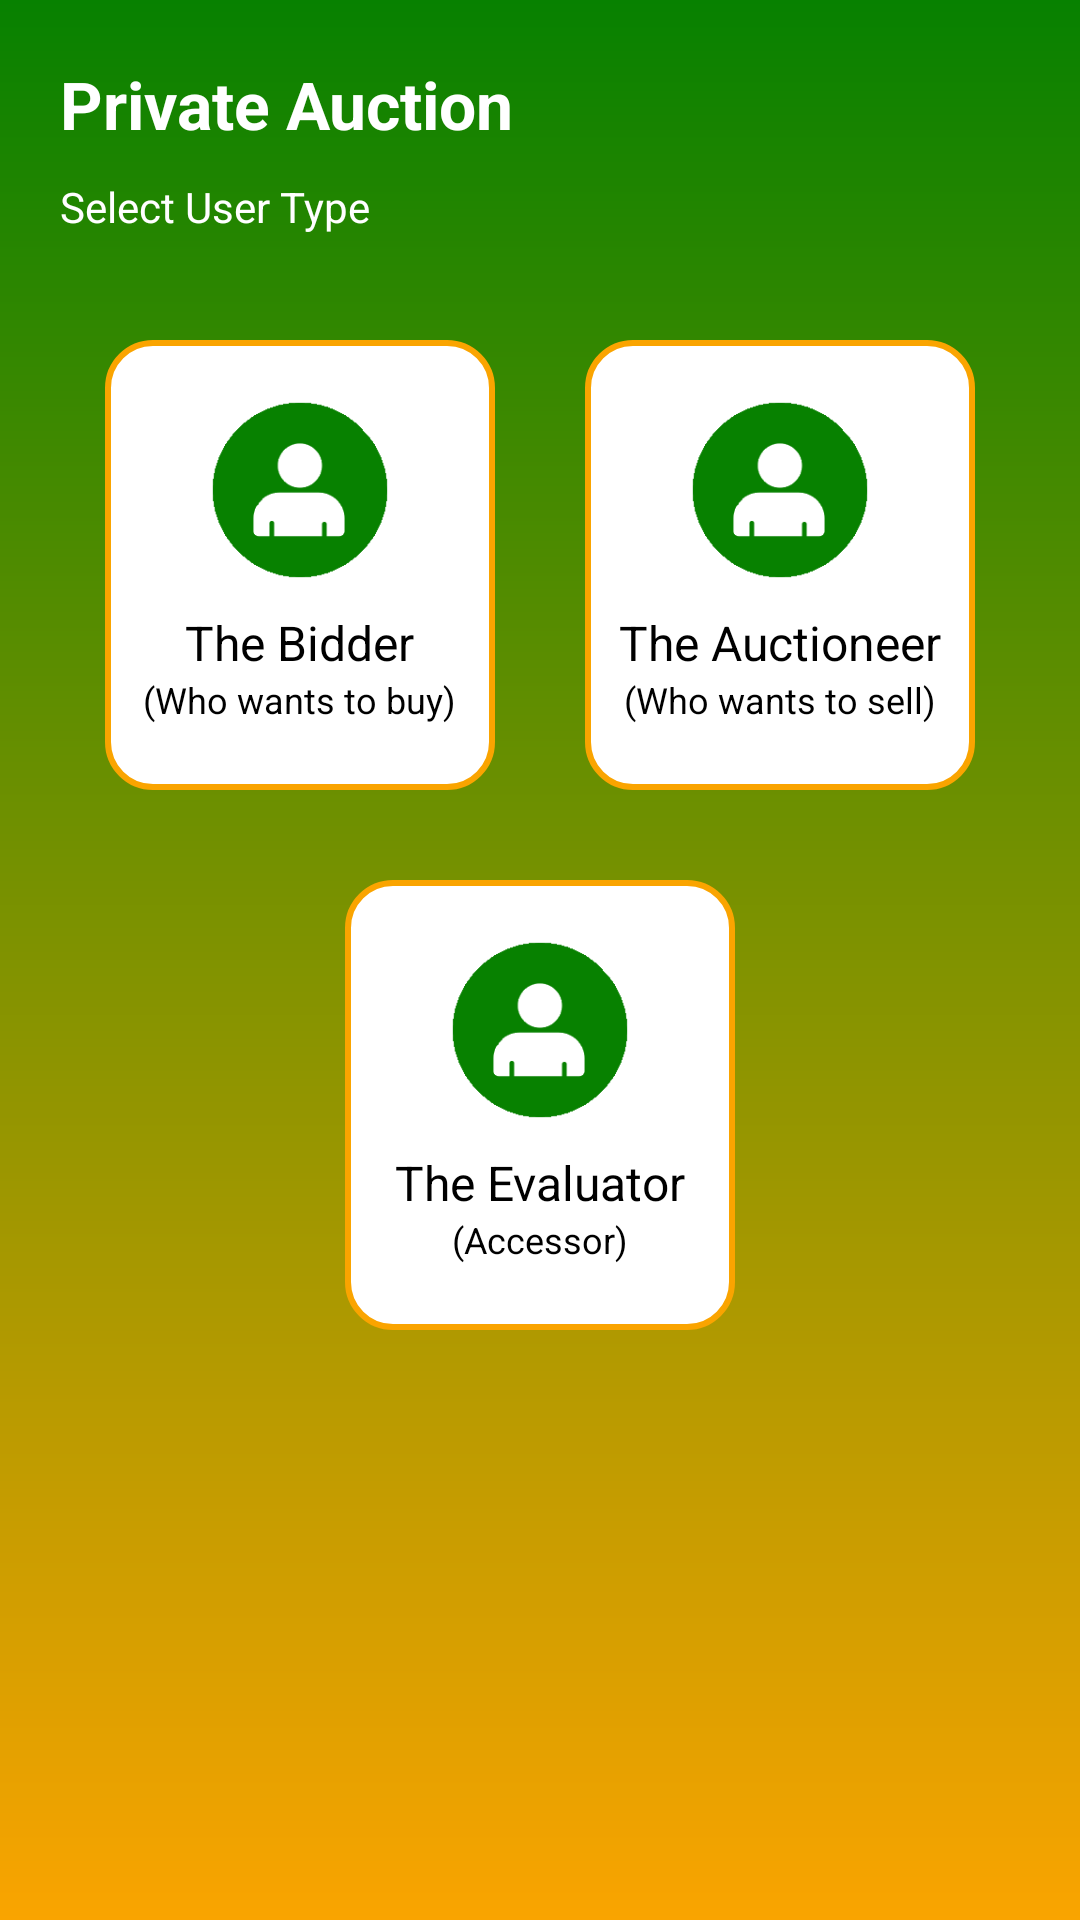

Write the Android layout XML for this screen, with the resource values it uses.
<!-- AndroidManifest.xml: application theme AppTheme -->
<!-- res/layout/activity_select_user_type.xml -->
<?xml version="1.0" encoding="utf-8"?>
<RelativeLayout xmlns:android="http://schemas.android.com/apk/res/android"
    android:layout_width="match_parent"
    android:layout_height="match_parent"
    android:background="@drawable/green_yellow_bg"
    android:orientation="vertical">

    <LinearLayout
        android:layout_width="match_parent"
        android:layout_height="wrap_content"

        android:layout_marginTop="20dp"

        android:orientation="vertical">

        <TextView
            android:layout_width="wrap_content"
            android:layout_height="wrap_content"
            android:layout_marginLeft="20dp"
            android:text="Private Auction"
            android:textColor="#fff"
            android:textSize="22sp"
            android:textStyle="bold" />`

        <TextView
            android:layout_width="wrap_content"
            android:layout_height="wrap_content"
            android:layout_marginLeft="20dp"
            android:layout_marginTop="10dp"

            android:text="Select User Type"
            android:textColor="#fff" />

        <LinearLayout
            android:layout_width="wrap_content"
            android:layout_height="wrap_content"
            android:layout_gravity="center"
            android:layout_marginTop="20dp"

            android:orientation="horizontal">

            <LinearLayout
                android:id="@+id/bidder"
                android:layout_width="130dp"
                android:layout_height="150dp"
                android:layout_margin="15dp"

                android:background="@drawable/yellow_corners"
                android:clickable="true"
                android:foreground="?android:attr/selectableItemBackground"
                android:orientation="vertical"
                android:paddingLeft="10dp"
                android:paddingRight="10dp">

                <ImageView
                    android:layout_width="80dp"
                    android:layout_height="80dp"
                    android:layout_gravity="center"
                    android:layout_marginTop="10dp"
                    android:src="@drawable/ic_user" />

                <TextView
                    android:layout_width="wrap_content"
                    android:layout_height="wrap_content"
                    android:layout_gravity="center"
                    android:text="The Bidder"
                    android:textColor="#000"
                    android:textSize="16sp" />

                <TextView
                    android:layout_width="wrap_content"
                    android:layout_height="wrap_content"
                    android:layout_gravity="center"
                    android:text="(Who wants to buy)"
                    android:textColor="#000"
                    android:textSize="12sp" />

            </LinearLayout>

            <LinearLayout
                android:layout_width="130dp"
                android:layout_height="150dp"
                android:layout_margin="15dp"
                android:background="@drawable/yellow_corners"
                android:clickable="true"
                android:foreground="?android:attr/selectableItemBackground"
                android:orientation="vertical"
                android:paddingLeft="10dp"
                android:paddingRight="10dp">

                <ImageView
                    android:layout_width="80dp"
                    android:layout_height="80dp"
                    android:layout_gravity="center"
                    android:layout_marginTop="10dp"
                    android:src="@drawable/ic_user" />

                <TextView
                    android:layout_width="wrap_content"
                    android:layout_height="wrap_content"
                    android:layout_gravity="center"
                    android:text="The Auctioneer"
                    android:textColor="#000"
                    android:textSize="16sp" />

                <TextView
                    android:layout_width="wrap_content"
                    android:layout_height="wrap_content"
                    android:layout_gravity="center"

                    android:text="(Who wants to sell)"
                    android:textColor="#000"
                    android:textSize="12sp" />

            </LinearLayout>

        </LinearLayout>

        <LinearLayout
            android:layout_width="130dp"
            android:layout_height="150dp"
            android:layout_gravity="center"
            android:layout_margin="15dp"
            android:background="@drawable/yellow_corners"
            android:clickable="true"
            android:foreground="?android:attr/selectableItemBackground"
            android:orientation="vertical"
            android:paddingLeft="10dp"
            android:paddingRight="10dp">

            <ImageView
                android:layout_width="80dp"
                android:layout_height="80dp"
                android:layout_gravity="center"
                android:layout_marginTop="10dp"
                android:src="@drawable/ic_user" />

            <TextView
                android:layout_width="wrap_content"
                android:layout_height="wrap_content"
                android:layout_gravity="center"
                android:text="The Evaluator"
                android:textColor="#000"
                android:textSize="16sp" />

            <TextView
                android:layout_width="wrap_content"
                android:layout_height="wrap_content"
                android:layout_gravity="center"
                android:text="(Accessor)"

                android:textColor="#000"
                android:textSize="12sp" />

        </LinearLayout>


    </LinearLayout>


</RelativeLayout>
<!-- resources referenced by this layout -->
<resources>
  <!-- drawable green_yellow_bg (drawable) -->
  <?xml version="1.0" encoding="utf-8"?>
  <shape android:shape="rectangle" xmlns:android="http://schemas.android.com/apk/res/android">
  
      <gradient android:startColor="@color/colorGreen"
          android:angle="270"
          android:endColor="@color/colorYellow"/>
  </shape>
  <!-- drawable ic_user: png bitmap (drawable, 4448 bytes) -->
  <!-- drawable yellow_corners (drawable) -->
  <?xml version="1.0" encoding="utf-8"?>
  <shape android:shape="rectangle" xmlns:android="http://schemas.android.com/apk/res/android">
  
      <corners android:radius="15dp"/>
      <stroke android:color="@color/colorYellow"
          android:width="2dp"/>
      <solid android:color="#fff"/>
  </shape>
  <style name="AppTheme" parent="Theme.AppCompat.Light.DarkActionBar">
          
          <item name="colorPrimary">@color/colorGreen</item>
          <item name="colorPrimaryDark">@color/colorGreen</item>
          <item name="colorAccent">@color/colorAccent</item>
      </style>
  <color name="colorGreen">#078100</color>
  <color name="colorYellow">#faa400</color>
  <color name="colorAccent">#000</color>
</resources>
